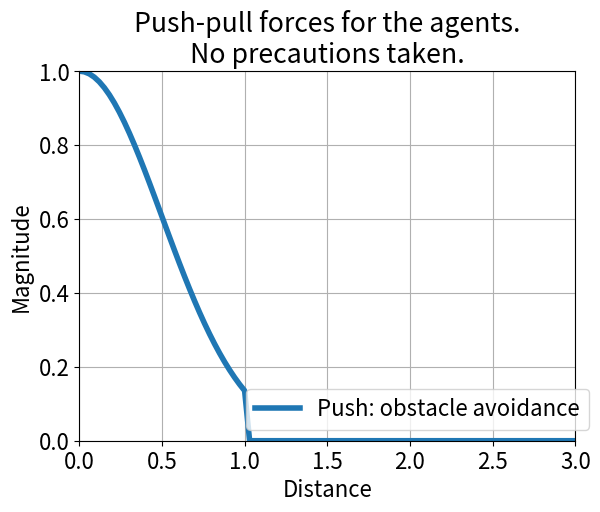

Generate this figure with matplotlib: (Note: this script raises an exception after producing the figure.)
import matplotlib.pyplot as plt
import matplotlib as mpl
import numpy as np

WHITE = 'white'
BLACK = 'black'
mpl.rcParams['text.color'] = BLACK
mpl.rcParams['font.size'] = 16
mpl.rcParams['axes.labelcolor'] = BLACK
mpl.rcParams['xtick.color'] = BLACK
mpl.rcParams['ytick.color'] = BLACK
mpl.rcParams['lines.linewidth'] = 4

X_LIM = 3
CUT_OFF = 0.05
A = 1  # height of the gauss curve

B_PUSH = 0  # proximity sensor
C_PUSH = 0.5  # width of the gauss curve

B_PUSH_CAMERA = 0
C_PUSH_CAMERA = 0.6

C_PULL_LIGHT = 3.4
B_PULL_LIGHT = 10

x_plt = np.linspace(0, X_LIM, num=100)

# Proximity sensor
num_push = - (x_plt - B_PUSH) ** 2
denum_push = 2 * C_PUSH ** 2
y_push = A * np.exp(num_push / denum_push)
y_push[y_push <= CUT_OFF] = 0
y_push[x_plt > 1] = 0

plt.plot(x_plt, y_push, label="Push: obstacle avoidance")

plt.xlabel("Distance")
plt.ylabel("Magnitude")
plt.ylim(ymin=0, ymax=1)
plt.xlim(xmin=0, xmax=X_LIM)
plt.title('Push-pull forces for the agents.\nNo precautions taken.')

plt.legend(bbox_to_anchor=(1.05, 0), loc="lower right")

plt.grid()

plt.savefig('png/covid_forces_free_for_all.png', transparent=False, dpi=300)
plt.show()

